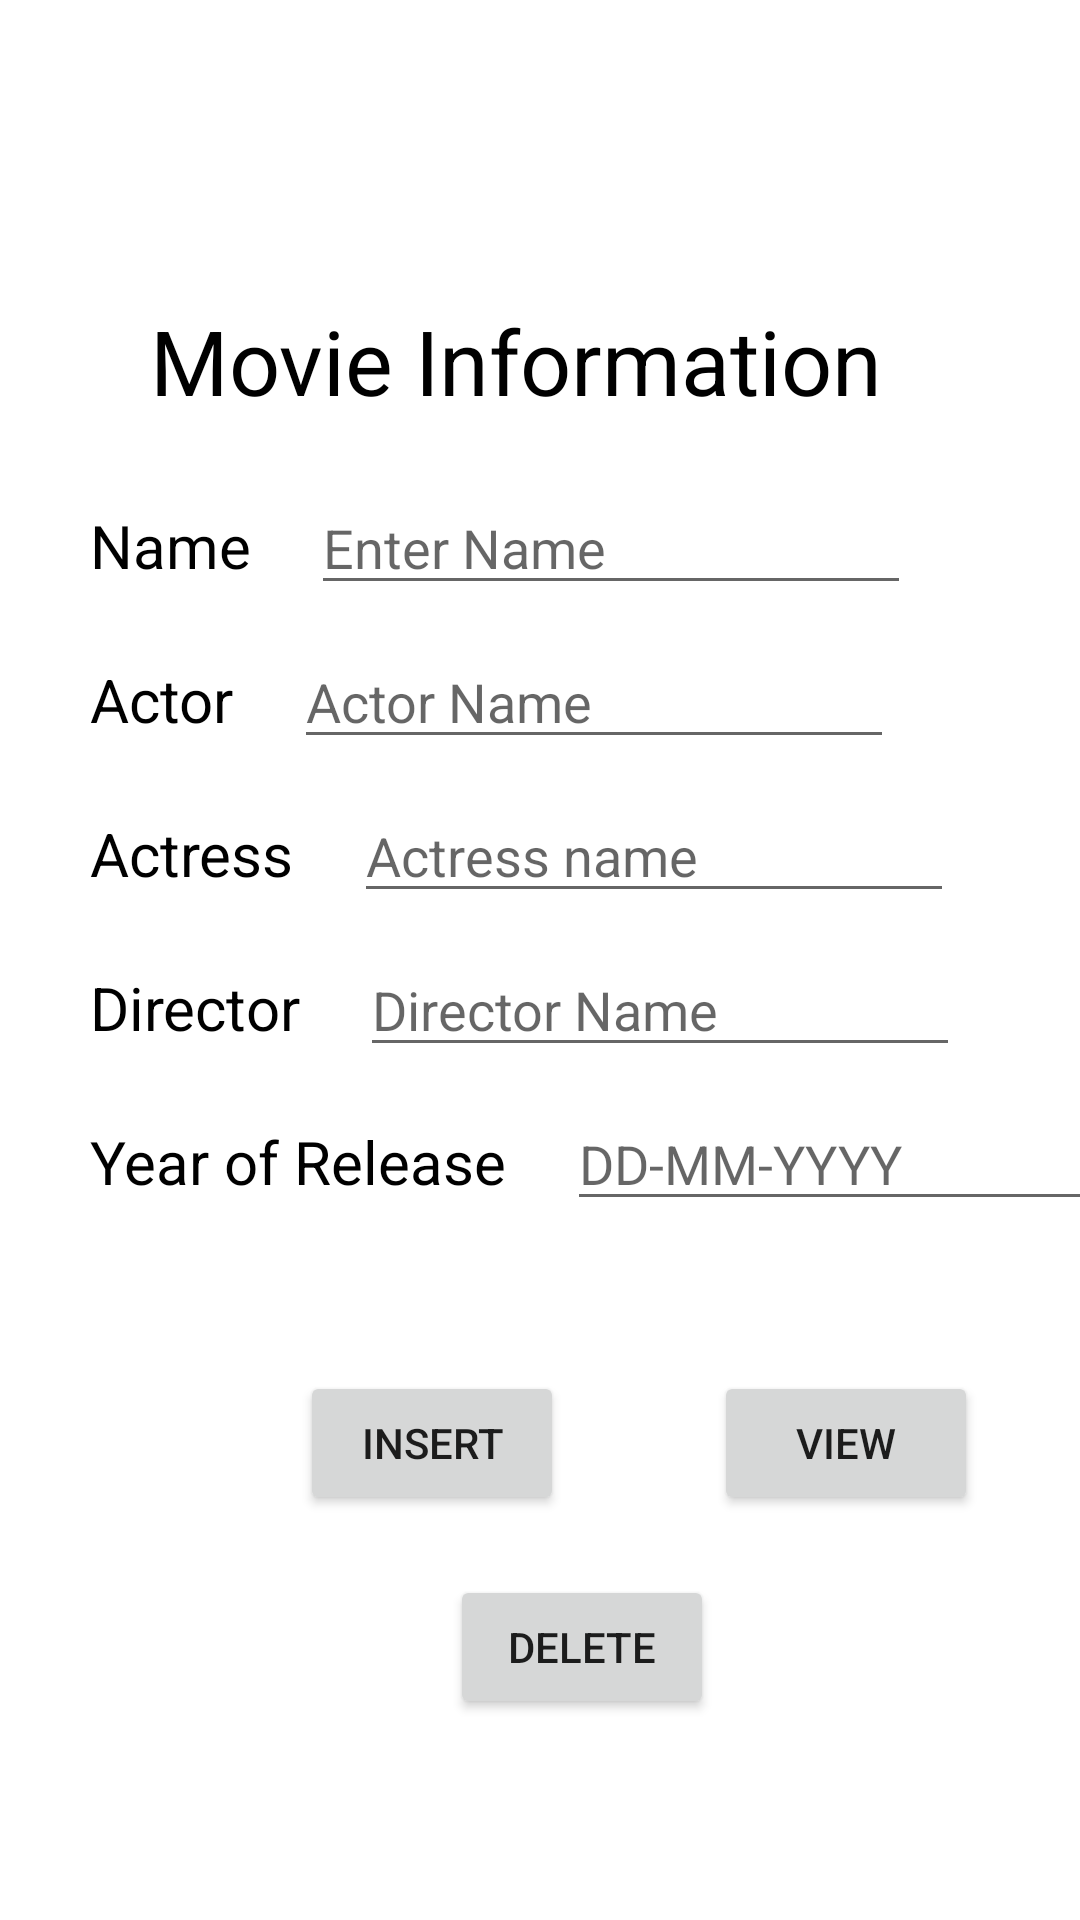

The Android layout XML behind this screen, and the referenced resources:
<!-- AndroidManifest.xml: application theme Theme.Movie_database -->
<!-- res/layout/activity_main.xml -->
<?xml version="1.0" encoding="utf-8"?>
<LinearLayout xmlns:android="http://schemas.android.com/apk/res/android"
    xmlns:app="http://schemas.android.com/apk/res-auto"
    xmlns:tools="http://schemas.android.com/tools"
    android:layout_width="match_parent"
    android:layout_height="match_parent"
    android:orientation="vertical"
    tools:context=".MainActivity">


    <TextView
        android:layout_width="wrap_content"
        android:layout_height="wrap_content"
        android:text="Movie Information"
        android:textColor="@color/black"
        android:textSize="30dp"
        android:layout_marginTop="100dp"
        android:layout_marginLeft="50dp"/>
    <LinearLayout
        android:layout_width="match_parent"
        android:layout_height="wrap_content"
        android:orientation="horizontal"
        android:layout_marginTop="20dp">

        <TextView
            android:layout_width="wrap_content"
            android:layout_height="wrap_content"
            android:text="Name"
            android:textSize="20sp"
            android:layout_marginLeft="30dp"
            android:textColor="@color/black"/>
        <EditText
            android:id="@+id/name"
            android:layout_width="200dp"
            android:layout_height="wrap_content"
            android:hint="Enter Name"
            android:layout_marginLeft="20dp"
            android:inputType="text"/>
    </LinearLayout>

    <LinearLayout
        android:layout_width="match_parent"
        android:layout_height="wrap_content"
        android:orientation="horizontal"
        android:layout_marginTop="10dp">

        <TextView
            android:layout_width="wrap_content"
            android:layout_height="wrap_content"
            android:text="Actor"
            android:textSize="20sp"
            android:layout_marginLeft="30dp"
            android:textColor="@color/black"/>
        <EditText
            android:id="@+id/actor"
            android:layout_width="200dp"
            android:layout_height="wrap_content"
            android:hint="Actor Name"
            android:layout_marginLeft="20dp"
            android:inputType="text"/>
    </LinearLayout>

    <LinearLayout
        android:layout_width="match_parent"
        android:layout_height="wrap_content"
        android:orientation="horizontal"
        android:layout_marginTop="10dp">

        <TextView
            android:layout_width="wrap_content"
            android:layout_height="wrap_content"
            android:text="Actress"
            android:textSize="20sp"
            android:layout_marginLeft="30dp"
            android:textColor="@color/black"/>
        <EditText
            android:id="@+id/actress"
            android:layout_width="200dp"
            android:layout_height="wrap_content"
            android:hint="Actress name"
            android:layout_marginLeft="20dp"
            android:inputType="text"/>
    </LinearLayout>

    <LinearLayout
        android:layout_width="match_parent"
        android:layout_height="wrap_content"
        android:orientation="horizontal"
        android:layout_marginTop="10dp">

        <TextView
            android:layout_width="wrap_content"
            android:layout_height="wrap_content"
            android:text="Director"
            android:textSize="20sp"
            android:layout_marginLeft="30dp"
            android:textColor="@color/black"/>
        <EditText
            android:id="@+id/director"
            android:layout_width="200dp"
            android:layout_height="wrap_content"
            android:hint="Director Name"
            android:layout_marginLeft="20dp"
            android:inputType="text"/>
    </LinearLayout>

    <LinearLayout
        android:layout_width="match_parent"
        android:layout_height="wrap_content"
        android:orientation="horizontal"
        android:layout_marginTop="10dp">

        <TextView
            android:layout_width="wrap_content"
            android:layout_height="wrap_content"
            android:text="Year of Release"
            android:textSize="20sp"
            android:layout_marginLeft="30dp"
            android:textColor="@color/black"/>
        <EditText
            android:id="@+id/yor"
            android:layout_width="200dp"
            android:layout_height="wrap_content"
            android:hint="DD-MM-YYYY"
            android:layout_marginLeft="20dp"
            android:inputType="text"/>
    </LinearLayout>
    <LinearLayout
        android:layout_width="match_parent"
        android:layout_height="wrap_content"
        android:orientation="horizontal">

        <Button
            android:id="@+id/btnInsert"
            android:layout_width="wrap_content"
            android:layout_height="wrap_content"
            android:text="Insert"
            android:layout_marginTop="50dp"
            android:layout_marginLeft="100dp"/>

        <Button
            android:id="@+id/btnView"
            android:layout_width="wrap_content"
            android:layout_height="wrap_content"
            android:text="View"
            android:layout_marginLeft="50dp"
            android:layout_marginTop="50dp"/>
    </LinearLayout>


    <Button
        android:id="@+id/btSerach"
        android:layout_width="wrap_content"
        android:layout_height="wrap_content"
        android:text="Delete"
        android:layout_marginLeft="150dp"
        android:layout_marginTop="20dp"/>

</LinearLayout>
<!-- resources referenced by this layout -->
<resources>
  <style name="Theme.Movie_database" parent="Theme.MaterialComponents.DayNight.DarkActionBar">
          
          <item name="colorPrimary">@color/purple_500</item>
          <item name="colorPrimaryVariant">@color/purple_700</item>
          <item name="colorOnPrimary">@color/white</item>
          
          <item name="colorSecondary">@color/teal_200</item>
          <item name="colorSecondaryVariant">@color/teal_700</item>
          <item name="colorOnSecondary">@color/black</item>
          
          <item name="android:statusBarColor" tools:targetApi="l">?attr/colorPrimaryVariant</item>
          
      </style>
  <!-- not gathered from this repository: default colours our renderer supplied (Android Studio template values) -->
  <color name="purple_500">#FF6200EE</color>
  <color name="purple_700">#FF3700B3</color>
  <color name="teal_200">#FF03DAC5</color>
  <color name="teal_700">#FF018786</color>
  <color name="black">#FF000000</color>
  <color name="white">#FFFFFFFF</color>
</resources>
